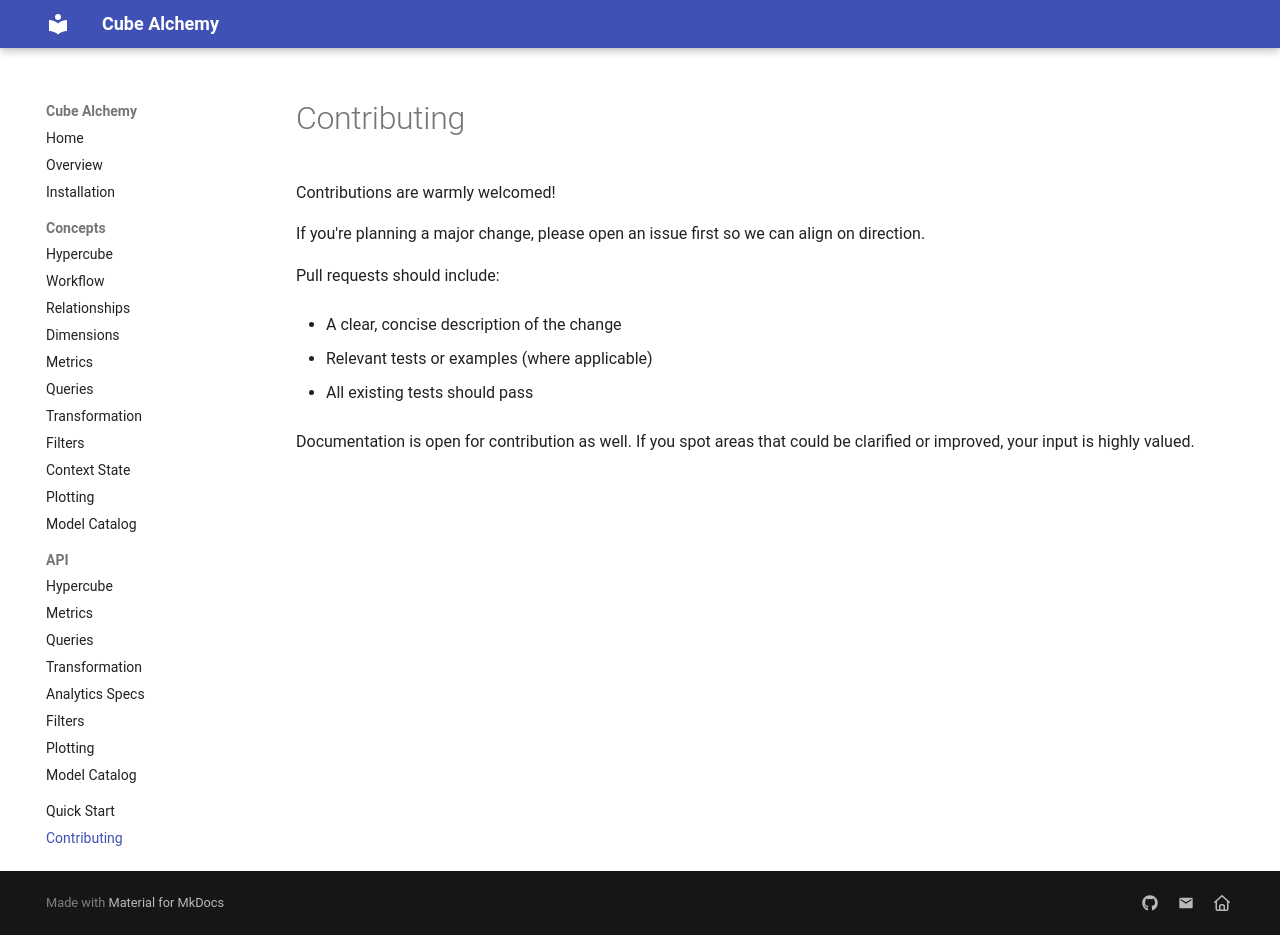

repository: cube-alchemy/cube-alchemy · page: contributing/index.html · generator: mkdocs

# Contributing

Contributions are warmly welcomed!

If you're planning a major change, please open an issue first so we can align on direction.

Pull requests should include:

- A clear, concise description of the change

- Relevant tests or examples (where applicable)

- All existing tests should pass

Documentation is open for contribution as well. If you spot areas that could be clarified or improved, your input is highly valued.
